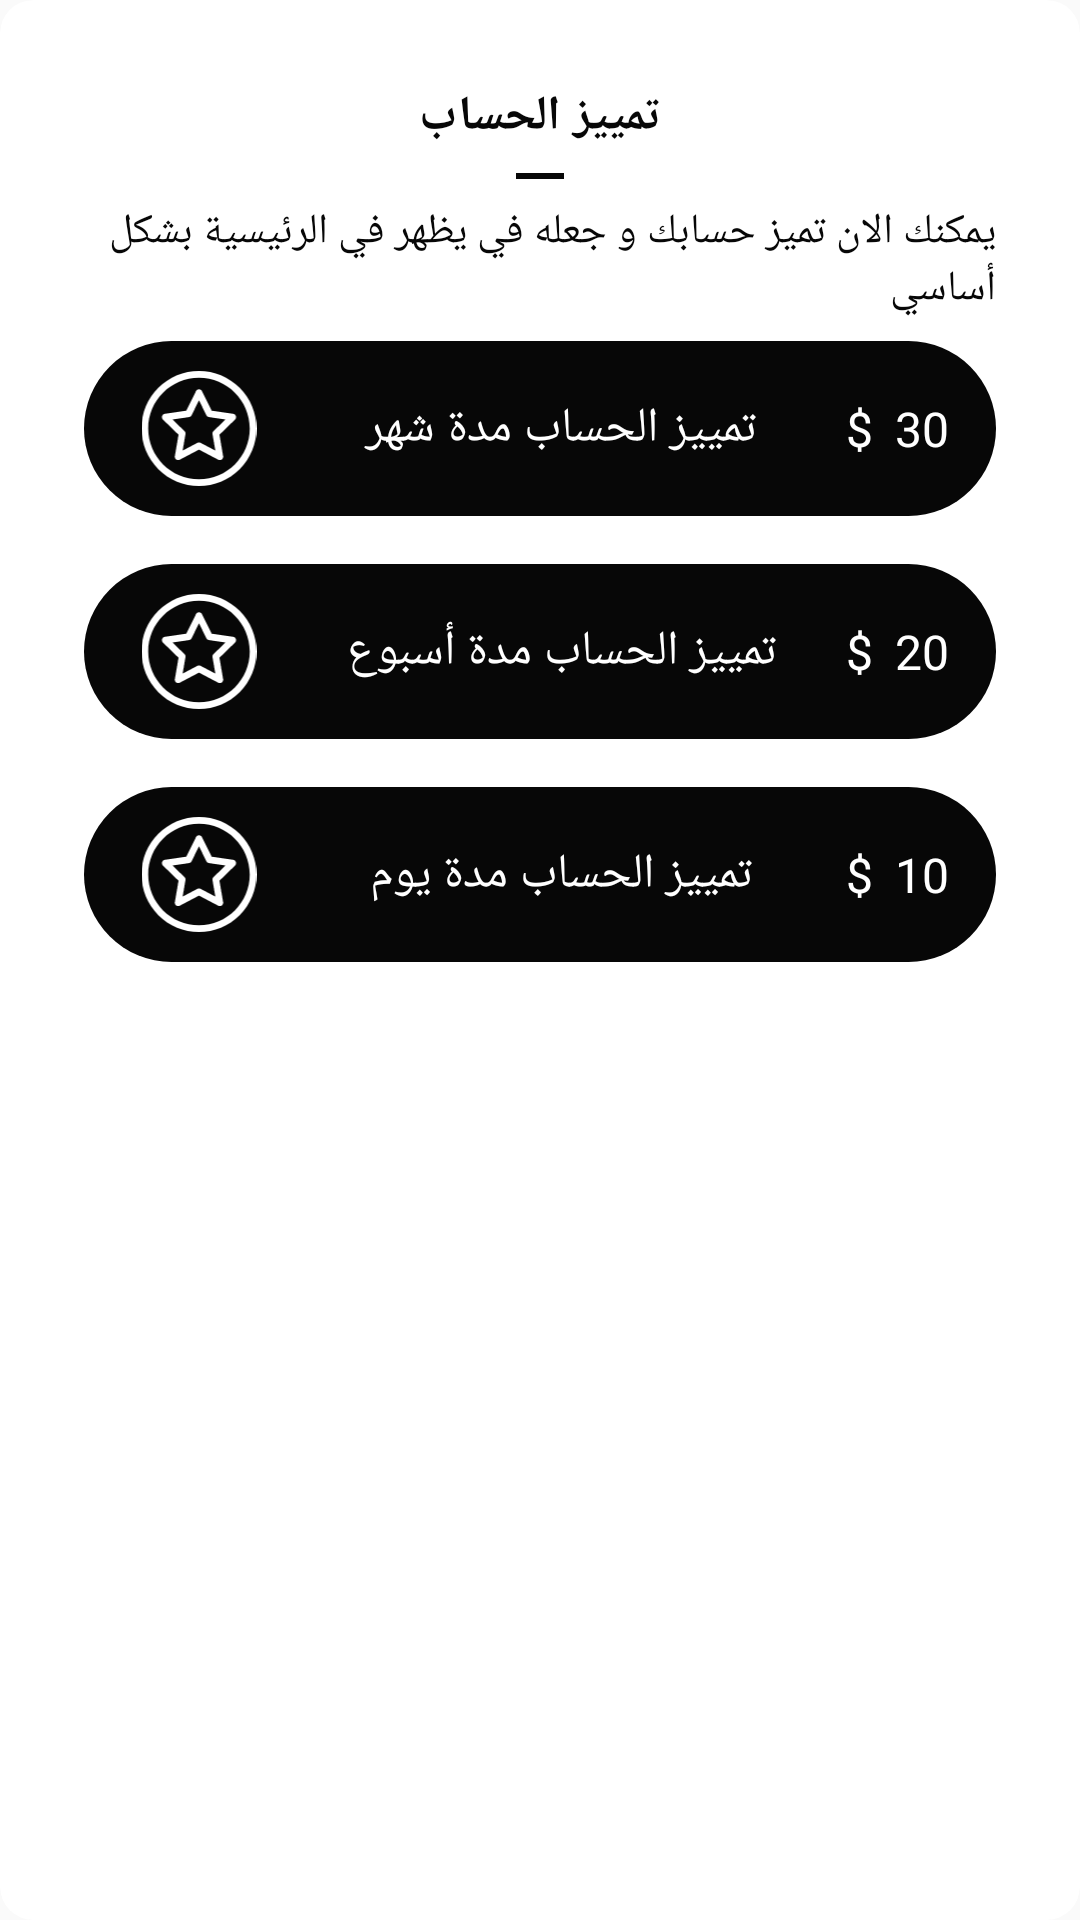

Android layout source for this screen:
<!-- AndroidManifest.xml: application theme AppTheme -->
<!-- res/layout/promote_dialoge.xml -->
<?xml version="1.0" encoding="utf-8"?>
<androidx.cardview.widget.CardView xmlns:android="http://schemas.android.com/apk/res/android"
    android:layout_width="wrap_content"
    android:layout_height="wrap_content"
    xmlns:app="http://schemas.android.com/apk/res-auto"
    app:cardElevation="0dp"
    app:cardBackgroundColor="@color/colorPrimary"
    app:cardCornerRadius="11dp">

    <LinearLayout
        android:layout_width="match_parent"
        android:layout_height="match_parent"
        android:gravity="center_horizontal"
        android:orientation="vertical"
        android:padding="28dp">

        <TextView
            android:layout_width="wrap_content"
            android:layout_height="wrap_content"
            android:text="@string/disc_account"
            android:textColor="@color/colorAccent"
            android:textStyle="bold"
            android:textSize="16sp"
            android:fontFamily="@font/arab_font"/>

        <View
            android:layout_width="match_parent"
            android:layout_height="2dp"
            android:background="@color/colorAccent"
            android:layout_marginStart="144dp"
            android:layout_marginEnd="144dp"
            android:layout_marginTop="8dp"/>

        <TextView
            android:layout_width="wrap_content"
            android:layout_height="wrap_content"
            android:text="@string/promot_massege"
            android:textColor="@color/colorAccent"
            android:textSize="14sp"
            android:fontFamily="@font/arab_font"
            android:layout_marginTop="8dp"/>

        <LinearLayout
            android:layout_width="match_parent"
            android:layout_height="wrap_content"
            android:layout_marginTop="8dp"
            android:orientation="vertical">
            
            <LinearLayout
                android:id="@+id/llMonthPromote"
                android:layout_width="match_parent"
                android:layout_height="wrap_content"
                android:padding="10dp"
                android:background="@drawable/circular_border_shape"
                android:backgroundTint="@color/colorAccent"
                android:orientation="horizontal"
                android:weightSum="1"
                android:gravity="center_vertical">

                <ImageView
                    android:layout_width="0dp"
                    android:layout_height="wrap_content"
                    android:layout_weight="0.2"
                    android:src="@drawable/ic_favorite"
                    app:tint="@color/colorPrimary"/>

                <TextView
                    android:layout_width="0dp"
                    android:layout_height="wrap_content"
                    android:layout_weight="0.65"
                    android:text="@string/month_promot"
                    android:textColor="@color/colorPrimary"
                    android:textSize="16sp"
                    android:textAlignment="center"
                    android:fontFamily="@font/arab_font"/>

                <TextView
                    android:layout_width="0dp"
                    android:layout_height="wrap_content"
                    android:layout_weight="0.05"
                    android:text="$"
                    android:textColor="@color/colorPrimary"
                    android:textSize="16sp"
                    android:textAlignment="center"
                    android:fontFamily="@font/arab_font"/>

                <TextView
                    android:id="@+id/tvMonthPromotePrice"
                    android:layout_width="0dp"
                    android:layout_height="wrap_content"
                    android:layout_weight="0.1"
                    android:text="30"
                    android:textColor="@color/colorPrimary"
                    android:textSize="16sp"
                    android:textAlignment="center"
                    android:fontFamily="@font/arab_font"/>

            </LinearLayout>

            <LinearLayout
                android:id="@+id/llWeekPromote"
                android:layout_width="match_parent"
                android:layout_height="wrap_content"
                android:padding="10dp"
                android:background="@drawable/circular_border_shape"
                android:backgroundTint="@color/colorAccent"
                android:orientation="horizontal"
                android:weightSum="1"
                android:layout_marginTop="16dp"
                android:gravity="center_vertical">

                <ImageView
                    android:layout_width="0dp"
                    android:layout_height="wrap_content"
                    android:layout_weight="0.2"
                    android:src="@drawable/ic_favorite"
                    app:tint="@color/colorPrimary"/>

                <TextView
                    android:layout_width="0dp"
                    android:layout_height="wrap_content"
                    android:layout_weight="0.65"
                    android:text="@string/week_promot"
                    android:textColor="@color/colorPrimary"
                    android:textSize="16sp"
                    android:textAlignment="center"
                    android:fontFamily="@font/arab_font"/>

                <TextView
                    android:layout_width="0dp"
                    android:layout_height="wrap_content"
                    android:layout_weight="0.05"
                    android:text="$"
                    android:textColor="@color/colorPrimary"
                    android:textSize="16sp"
                    android:textAlignment="center"
                    android:fontFamily="@font/arab_font"/>

                <TextView
                    android:id="@+id/tvWeekPromotePrice"
                    android:layout_width="0dp"
                    android:layout_height="wrap_content"
                    android:layout_weight="0.1"
                    android:text="20"
                    android:textColor="@color/colorPrimary"
                    android:textSize="16sp"
                    android:textAlignment="center"
                    android:fontFamily="@font/arab_font"/>

            </LinearLayout>

            <LinearLayout
                android:id="@+id/llDayPromote"
                android:layout_width="match_parent"
                android:layout_height="wrap_content"
                android:padding="10dp"
                android:background="@drawable/circular_border_shape"
                android:backgroundTint="@color/colorAccent"
                android:orientation="horizontal"
                android:weightSum="1"
                android:layout_marginTop="16dp"
                android:gravity="center_vertical">

                <ImageView
                    android:layout_width="0dp"
                    android:layout_height="wrap_content"
                    android:layout_weight="0.2"
                    android:src="@drawable/ic_favorite"
                    app:tint="@color/colorPrimary"/>

                <TextView
                    android:layout_width="0dp"
                    android:layout_height="wrap_content"
                    android:layout_weight="0.65"
                    android:text="@string/day_promot"
                    android:textColor="@color/colorPrimary"
                    android:textSize="16sp"
                    android:textAlignment="center"
                    android:fontFamily="@font/arab_font"/>

                <TextView
                    android:layout_width="0dp"
                    android:layout_height="wrap_content"
                    android:layout_weight="0.05"
                    android:text="$"
                    android:textColor="@color/colorPrimary"
                    android:textSize="16sp"
                    android:textAlignment="center"
                    android:fontFamily="@font/arab_font"/>

                <TextView
                    android:id="@+id/tvDayPromotePrice"
                    android:layout_width="0dp"
                    android:layout_height="wrap_content"
                    android:layout_weight="0.1"
                    android:text="10"
                    android:textColor="@color/colorPrimary"
                    android:textSize="16sp"
                    android:textAlignment="center"
                    android:fontFamily="@font/arab_font"/>

            </LinearLayout>
            
        </LinearLayout>

    </LinearLayout>
</androidx.cardview.widget.CardView>
<!-- resources referenced by this layout -->
<resources>
  <color name="colorAccent">#070707</color>
  <color name="colorPrimary">#ffffff</color>
  <!-- drawable circular_border_shape (drawable) -->
  <?xml version="1.0" encoding="utf-8"?>
  <shape android:shape="rectangle" xmlns:android="http://schemas.android.com/apk/res/android">
      <corners android:radius="32dp"/>
      <solid android:color="@color/colorPrimary"/>
  </shape>
  <!-- drawable ic_favorite: png bitmap (drawable-hdpi, 2231 bytes) -->
  <string name="day_promot">تمييز الحساب مدة يوم</string>
  <string name="disc_account">تمييز الحساب</string>
  <string name="month_promot">تمييز الحساب مدة شهر</string>
  <string name="promot_massege">يمكنك الان تميز حسابك و جعله في يظهر في الرئيسية بشكل أساسي</string>
  <string name="week_promot">تمييز الحساب مدة أسبوع</string>
  <style name="AppTheme" parent="Theme.AppCompat.Light.NoActionBar">
          
          <item name="colorPrimary">@color/colorPrimary</item>
          <item name="colorPrimaryDark">@color/colorAccent</item>
          <item name="colorAccent">@color/colorAccent</item>
      </style>
</resources>
